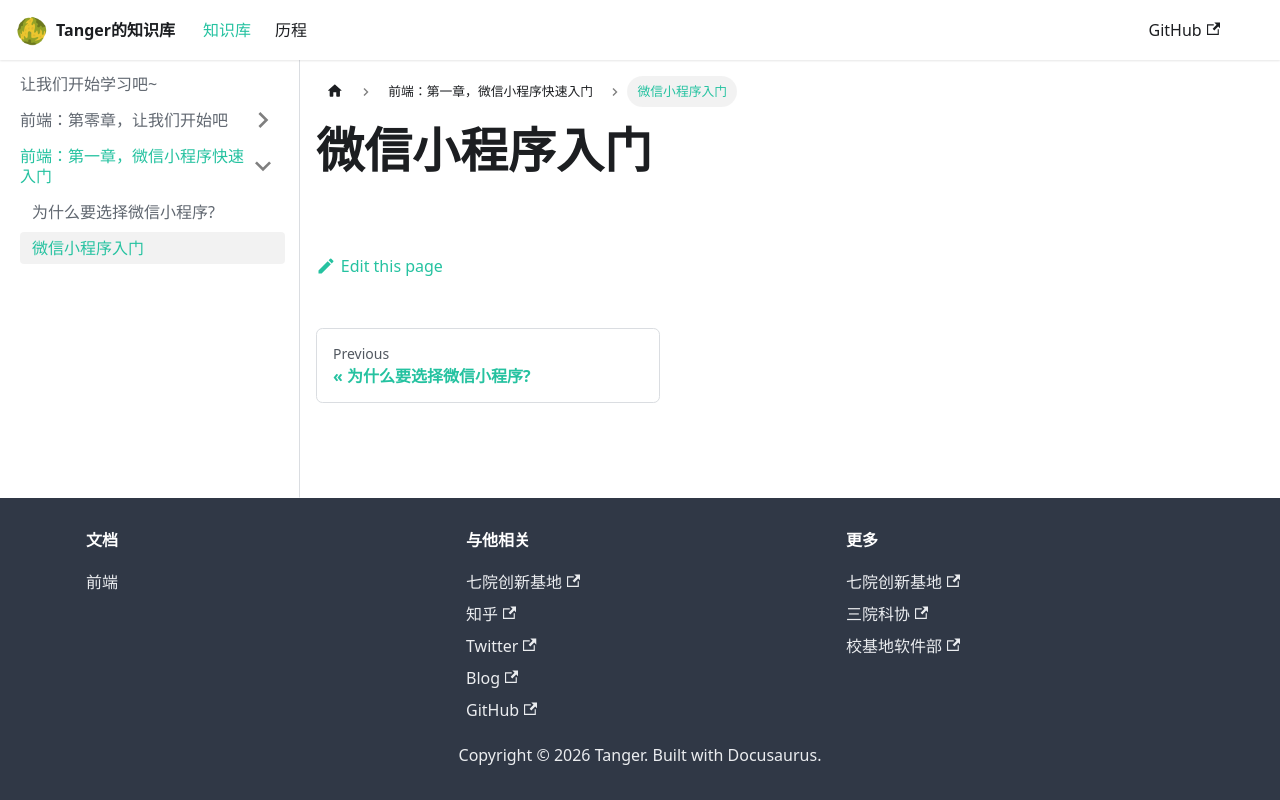

repository: redhat123456/knowledge · page: docs/1web/1index/index.html · generator: docusaurus

---
sidebar_position: 2
---

# 微信小程序入门
